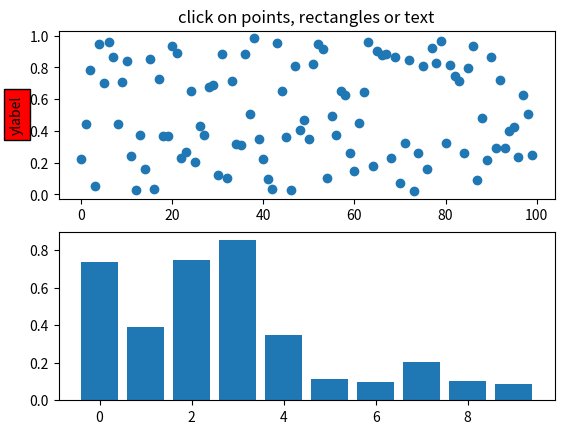
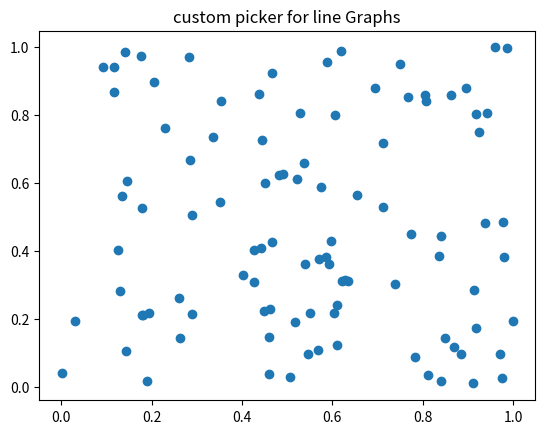
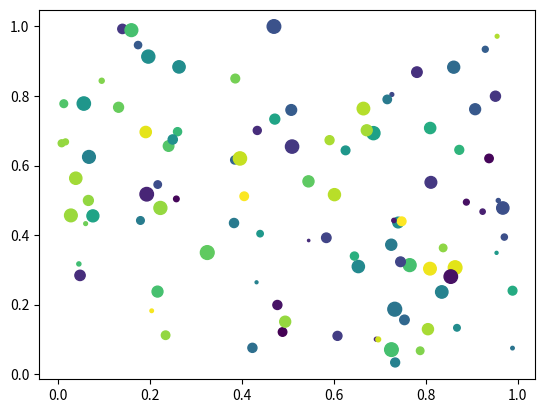
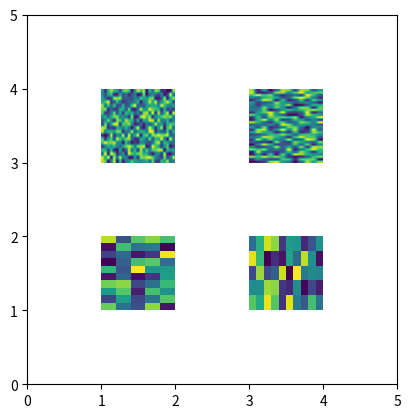

These figures' Python source, in order:
"""

You can enable picking by setting the "picker" property of an artist
(for example, a matplotlib Line2D, Text, Patch, Polygon, AxesImage,
etc...)

There are a variety of meanings of the picker property

    None -  picking is disabled for this artist (default)

    boolean - if True then picking will be enabled and the
      artist will fire a pick event if the mouse event is over
      the artist

    float - if picker is a number it is interpreted as an
      epsilon tolerance in points and the artist will fire
      off an event if it's Graphs is within epsilon of the mouse
      event.  For some artists like lines and patch collections,
      the artist may provide additional Graphs to the pick event
      that is generated, for example, the indices of the Graphs within
      epsilon of the pick event

    function - if picker is callable, it is a user supplied
      function which determines whether the artist is hit by the
      mouse event.

         hit, props = picker(artist, mouseevent)

      to determine the hit test.  If the mouse event is over the
      artist, return hit=True and props is a dictionary of properties
      you want added to the PickEvent attributes


After you have enabled an artist for picking by setting the "picker"
property, you need to connect to the figure canvas pick_event to get
pick callbacks on mouse press events.  For example,

  def pick_handler(event):
      mouseevent = event.mouseevent
      artist = event.artist
      # now do something with this...


The pick event (matplotlib.backend_bases.PickEvent) which is passed to
your callback is always fired with two attributes:

  mouseevent - the mouse event that generate the pick event.  The
    mouse event in turn has attributes like x and y (the coordinates in
    display space, such as pixels from left, bottom) and xdata, ydata (the
    coords in Graphs space).  Additionally, you can get information about
    which buttons were pressed, which keys were pressed, which Axes
    the mouse is over, etc.  See matplotlib.backend_bases.MouseEvent
    for details.

  artist - the matplotlib.artist that generated the pick event.

Additionally, certain artists like Line2D and PatchCollection may
attach additional meta Graphs like the indices into the Graphs that meet
the picker criteria (for example, all the points in the line that are within
the specified epsilon tolerance)

The examples below illustrate each of these methods.
"""

from __future__ import print_function
import matplotlib.pyplot as plt
from matplotlib.lines import Line2D
from matplotlib.patches import Rectangle
from matplotlib.text import Text
from matplotlib.image import AxesImage
import numpy as np
from numpy.random import rand

if 1:  # simple picking, lines, rectangles and text
    fig, (ax1, ax2) = plt.subplots(2, 1)
    ax1.set_title('click on points, rectangles or text', picker=True)
    ax1.set_ylabel('ylabel', picker=True, bbox=dict(facecolor='red'))
    line, = ax1.plot(rand(100), 'o', picker=5)  # 5 points tolerance

    # pick the rectangle
    bars = ax2.bar(range(10), rand(10), picker=True)
    for label in ax2.get_xticklabels():  # make the xtick labels pickable
        label.set_picker(True)

    def onpick1(event):
        if isinstance(event.artist, Line2D):
            thisline = event.artist
            xdata = thisline.get_xdata()
            ydata = thisline.get_ydata()
            ind = event.ind
            print('onpick1 line:', zip(np.take(xdata, ind), np.take(ydata, ind)))
        elif isinstance(event.artist, Rectangle):
            patch = event.artist
            print('onpick1 patch:', patch.get_path())
        elif isinstance(event.artist, Text):
            text = event.artist
            print('onpick1 text:', text.get_text())

    fig.canvas.mpl_connect('pick_event', onpick1)

if 1:  # picking with a custom hit test function
    # you can define custom pickers by setting picker to a callable
    # function.  The function has the signature
    #
    #  hit, props = func(artist, mouseevent)
    #
    # to determine the hit test.  if the mouse event is over the artist,
    # return hit=True and props is a dictionary of
    # properties you want added to the PickEvent attributes

    def line_picker(line, mouseevent):
        """
        find the points within a certain distance from the mouseclick in
        Graphs coords and attach some extra attributes, pickx and picky
        which are the Graphs points that were picked
        """
        if mouseevent.xdata is None:
            return False, dict()
        xdata = line.get_xdata()
        ydata = line.get_ydata()
        maxd = 0.05
        d = np.sqrt((xdata - mouseevent.xdata)**2. + (ydata - mouseevent.ydata)**2.)

        ind = np.nonzero(np.less_equal(d, maxd))
        if len(ind):
            pickx = np.take(xdata, ind)
            picky = np.take(ydata, ind)
            props = dict(ind=ind, pickx=pickx, picky=picky)
            return True, props
        else:
            return False, dict()

    def onpick2(event):
        print('onpick2 line:', event.pickx, event.picky)

    fig, ax = plt.subplots()
    ax.set_title('custom picker for line Graphs')
    line, = ax.plot(rand(100), rand(100), 'o', picker=line_picker)
    fig.canvas.mpl_connect('pick_event', onpick2)


if 1:  # picking on a scatter plot (matplotlib.collections.RegularPolyCollection)

    x, y, c, s = rand(4, 100)

    def onpick3(event):
        ind = event.ind
        print('onpick3 scatter:', ind, np.take(x, ind), np.take(y, ind))

    fig, ax = plt.subplots()
    col = ax.scatter(x, y, 100*s, c, picker=True)
    #fig.savefig('pscoll.eps')
    fig.canvas.mpl_connect('pick_event', onpick3)

if 1:  # picking images (matplotlib.image.AxesImage)
    fig, ax = plt.subplots()
    im1 = ax.imshow(rand(10, 5), extent=(1, 2, 1, 2), picker=True)
    im2 = ax.imshow(rand(5, 10), extent=(3, 4, 1, 2), picker=True)
    im3 = ax.imshow(rand(20, 25), extent=(1, 2, 3, 4), picker=True)
    im4 = ax.imshow(rand(30, 12), extent=(3, 4, 3, 4), picker=True)
    ax.axis([0, 5, 0, 5])

    def onpick4(event):
        artist = event.artist
        if isinstance(artist, AxesImage):
            im = artist
            A = im.get_array()
            print('onpick4 image', A.shape)

    fig.canvas.mpl_connect('pick_event', onpick4)


plt.show()